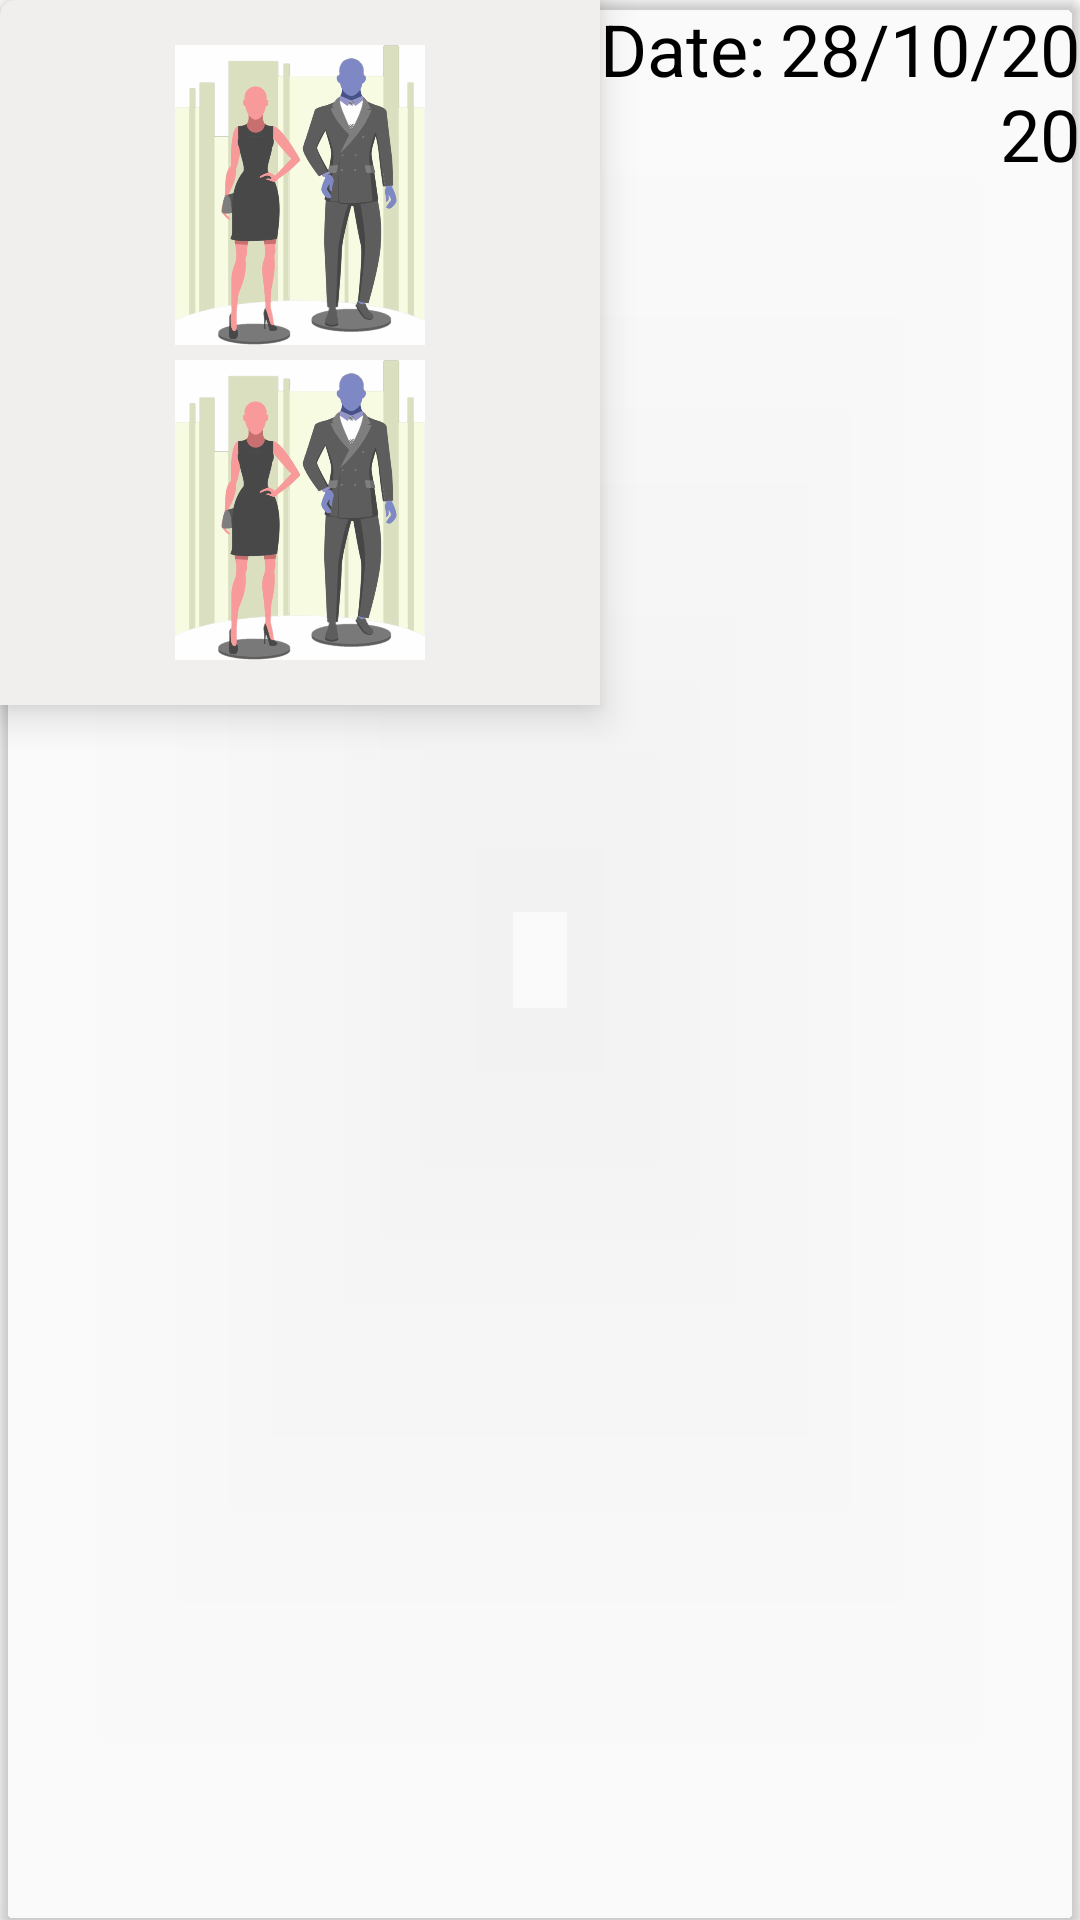

Produce the Android XML layout that renders to this screen, including the resource entries it uses.
<!-- AndroidManifest.xml: application theme AppTheme -->
<!-- res/layout/closet_grid.xml -->
<?xml version="1.0" encoding="utf-8"?>
<androidx.cardview.widget.CardView xmlns:android="http://schemas.android.com/apk/res/android"
    xmlns:app="http://schemas.android.com/apk/res-auto"
    xmlns:tools="http://schemas.android.com/tools"
    android:layout_width="match_parent"
    android:layout_height="wrap_content"
    android:layout_marginStart="8dp"
    android:layout_marginTop="60dp"
    android:layout_marginEnd="10dp"
    android:layout_marginBottom="8dp"
    android:elevation="5dp"
    android:orientation="vertical"
    android:padding="5dp"
    app:cardBackgroundColor="#0CFFFFFF"
    app:cardCornerRadius="5dp">


    <LinearLayout
        android:layout_width="200dp"
        android:layout_height="wrap_content"
        android:background="#F1EEEE"
        android:elevation="8dp"
        android:orientation="vertical"
        android:padding="10dp">

        <ImageView
            android:id="@+id/top_img"
            android:layout_width="match_parent"
            android:layout_height="100dp"
            android:layout_marginTop="5dp"
            android:src="@drawable/transparent_fanshion" />

        <ImageView
            android:id="@+id/button_img"
            android:layout_width="match_parent"
            android:layout_height="100dp"
            android:layout_margin="5dp"
            android:layout_marginTop="5dp"
            android:src="@drawable/transparent_fanshion" />


    </LinearLayout>

    <TextView
        android:layout_width="wrap_content"
        android:layout_height="wrap_content"
        android:layout_marginLeft="200dp"
        android:text="Date:"
        android:textAlignment="viewStart"
        android:textColor="#000000"
        android:textSize="24sp" />

    <TextView
        android:id="@+id/date_txt"
        android:layout_width="wrap_content"
        android:layout_height="wrap_content"
        android:layout_marginLeft="260dp"
        android:text="28/10/2020"
        android:textAlignment="viewEnd"
        android:textColor="#000000"
        android:textSize="24sp" />

</androidx.cardview.widget.CardView>
<!-- resources referenced by this layout -->
<resources>
  <!-- drawable transparent_fanshion: png bitmap (drawable-hdpi, 148350 bytes) -->
  <style name="AppTheme" parent="Theme.AppCompat.Light.NoActionBar">
          
  
          <item name="colorPrimaryDark">#00000000</item>
          <item name="colorAccent">@color/colorAccent</item>
          <item name="android:statusBarColor">#00000000</item>
          
          <item name="android:windowContentTransitions">true</item>
      </style>
  <!-- not gathered from this repository: default colours our renderer supplied (Android Studio template values) -->
  <color name="colorAccent">#FF03DAC5</color>
</resources>
